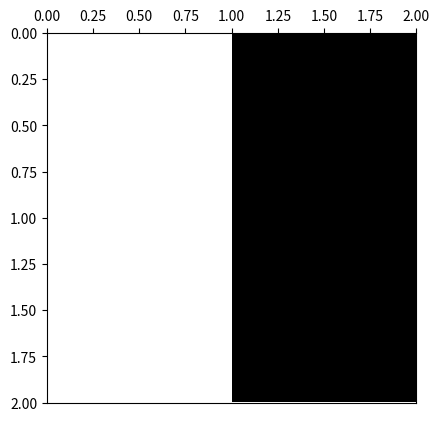

This figure's Python source:
# -*- coding: utf-8 -*-
from __future__ import division
import os
from time import time
import datetime

import numpy as np
import matplotlib.pyplot as plt
import matplotlib.colors as colors
import pandas as pd



def ising_microstates(L=2):
    # Tamaño del sistema
    N = L * L
    
    t_0 = time()

    # Lista en la que se guardan explícitamente todos los microestados (2**N en total)
    # cada fila del array representará un microestado diferente
    microstates = np.array([[0] * N] * 2**N)
    
    # La primera mitad de los microestados
    # El procedimiento consiste en que en cada paso, para el espín i-esimo se llena 
    # estratégicamente en la mitad los microestados con 1 y en la otra mitad con -1,
    # así se obtienen todas las configuraciones posibles. 
    for i in range(N):
        index_factor = int(2**N  / 2**(i+1))
        for j in range(2**i):
            microstates[j*index_factor : (j+1)*index_factor, i] = (-1)**j
    
    # La segunda mitad de los microestados son los estados opuestos a los de la primera
    # mitad
    microstates[int((2 ** N) / 2):,:] = - np.copy(microstates[:int((2 ** N) / 2), :])
    
    t_1 = time()
    comp_time = t_1 - t_0
    print('Explicit microstates:  L = %d --> computation time = %.3f'%(L,comp_time))

    return microstates

def ising_neighbours(L=2):
    """
    vecinos del espin i en el formato {i: (derecha, izquierda, abajo, arriba)}

    derecha = número de 'fila' anterior * número de espines por fila 
              + ubicación relativa en fila de espín de la dereha teniendo en cuenta
                condiciones de frontera períodicas (módulo L)
    
    abajo = posición de espín + número de espines por fila, teniendo en cuenta
                                condiciones de frontera periódicas (módulo N) 
    
    izquierda = número de 'fila' anterior * número de espines por fila 
                + ubicación relativa en fila de espín de la izquierda, teniendo en 
                  cuenta condiciones de frontera períodicas (módulo L)

    arriba = posición de espín - número de espines por fila, teniendo en cuenta
                                 condiciones de frontera periódicas (módulo N) 
    """
    N  = L * L
    ngbrs = {i: ((i//L)*L + (i+1)%L, (i+L) % N,
               (i//L)*L + (i-1)%L, (i-L) % N) for i in range(N)}
    return ngbrs

def ising_energy(microstates, ngbrs, J=1):
    t_0 = time()

    energies = []
    N = len(ngbrs)
    for microstate_j in microstates:
        energy_j = 0
        for i in range(N):
            for ngbr in ngbrs[i]:
                energy_j -=  microstate_j[i]*microstate_j[ngbr]
        energies.append(energy_j)
    
    # En el algoritmo hemos contado cada contribución de energía 2 veces, por tanto se
    # debe hacer la corrección. Además se agrega el factor de la integral de intercambio.
    energies = 0.5 * J * np.array(energies)

    t_1 = time()
    comp_time = t_1-t_0

    print('Explicit energies:  L = %d --> computation time = %.3f'%(L,comp_time))

    return energies

def ising_config_plot(config, show_plot=True, save_plot=False, plot_file_Name=None):
    L = int(len(config)**0.5)
    bw_cmap = colors.ListedColormap(['black', 'white'])
    fig, ax = plt.subplots(1, 1)
    ax.xaxis.set_ticks_position('top')
    ax.imshow(arrayy.reshape(L,L), cmap=bw_cmap, extent=(0,L,L,0))
    if save_plot:
        if not plot_file_Name:
            now = datetime.datetime.now()
            plot_file_Name =  ('ising-plot-L_%d-date_%.4d%.2d%.2d%.2d%.2d%.2d.eps'
                                        %(L,now.year,now.month,now.day,now.hour,
                                          now.minute,now.second))
        script_dir = os.path.dirname(os.path.abspath(__file__))
        plot_file_Name = script_dir + '/' + plot_file_Name
        plt.savefig(plot_file_Name)
    if show_plot:
        plt.show()
    return

def ising_energy_plot(energies, L, show_plot=True, save_plot=False):
    x_lim = [0, 0, 10, 18, 0, 30, 80]
    plt.xlim()
    plt.hist(energies, bins=L**3+1)
    plt.show()
    plt.close()
    return


############
############ test ising plot
############

L = 2
arrayy = ising_microstates(L)
neighbours = ising_neighbours(L)
print(neighbours)
energies = ising_energy(arrayy,neighbours)

print(pd.DataFrame(arrayy))
microstate_plot = 2 ** (L*L) - np.random.randint(1, 2 ** (L*L))
arrayy = arrayy[microstate_plot,:]
print(pd.DataFrame(arrayy))
ising_config_plot(arrayy, save_plot=False)
